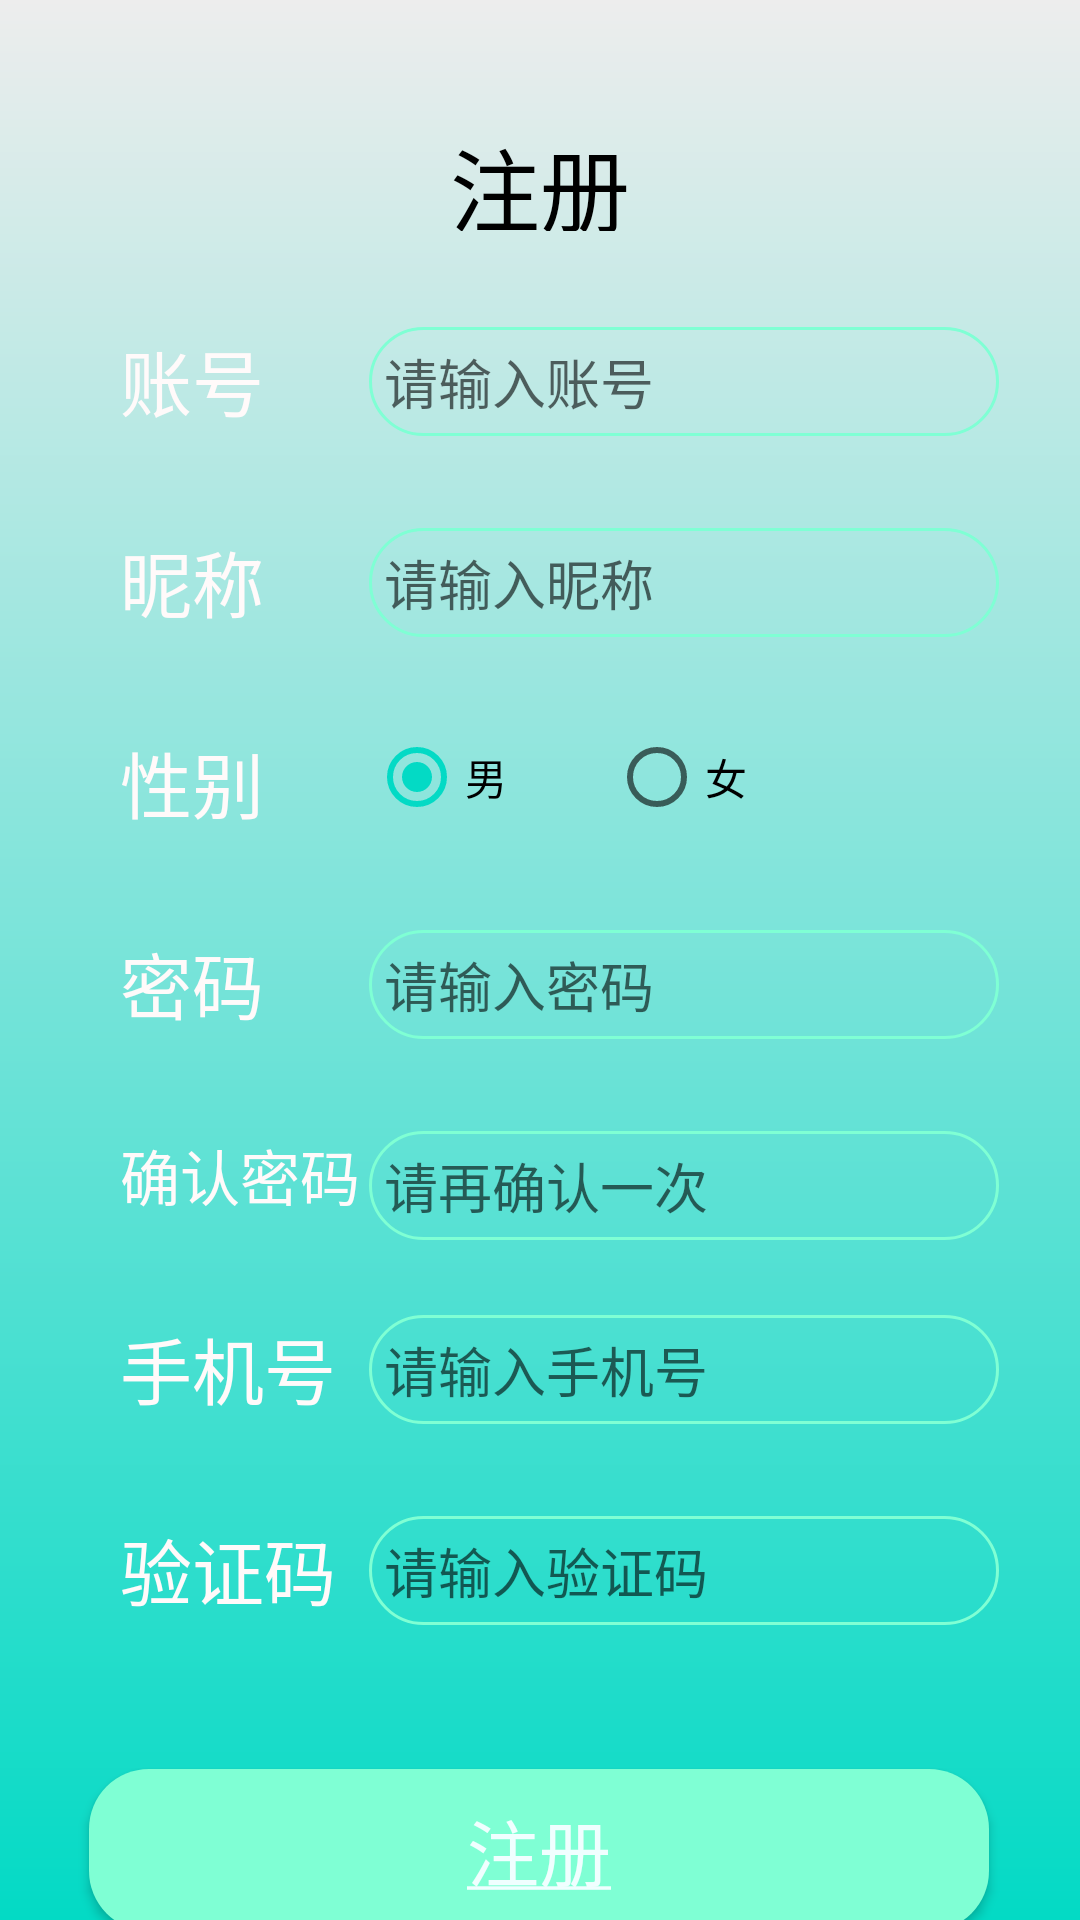

Reconstruct the res/layout file that produces this screen, plus the resources it refers to.
<!-- AndroidManifest.xml: application theme AppTheme -->
<!-- res/layout/activity_register.xml -->
<?xml version="1.0" encoding="utf-8"?>
<androidx.constraintlayout.widget.ConstraintLayout xmlns:android="http://schemas.android.com/apk/res/android"
    xmlns:app="http://schemas.android.com/apk/res-auto"
    xmlns:tools="http://schemas.android.com/tools"
    android:layout_width="match_parent"
    android:layout_height="match_parent"
    android:background="@drawable/gradient"
    tools:context=".activists.RegisterActivity">

    <TextView
        android:id="@+id/td_register"
        android:layout_width="150dp"
        android:layout_height="37dp"
        android:layout_marginTop="40dp"
        android:gravity="center_horizontal"
        android:text="@string/register"
        android:textColor="@color/black"
        android:textSize="30sp"
        app:layout_constraintEnd_toEndOf="parent"
        app:layout_constraintStart_toStartOf="parent"
        app:layout_constraintTop_toTopOf="parent" />

    <TextView
        android:id="@+id/textView6"
        android:layout_width="wrap_content"
        android:layout_height="wrap_content"
        android:layout_marginStart="40dp"
        android:layout_marginTop="32dp"
        android:text="@string/userName"
        android:textColor="@color/snow"
        android:textSize="24sp"
        app:layout_constraintStart_toStartOf="parent"
        app:layout_constraintTop_toBottomOf="@+id/td_register" />

    <TextView
        android:id="@+id/textView7"
        android:layout_width="wrap_content"
        android:layout_height="wrap_content"
        android:layout_marginTop="32dp"
        android:text="@string/nickName"
        android:textColor="@color/snow"
        android:textSize="24sp"
        app:layout_constraintStart_toStartOf="@+id/textView6"
        app:layout_constraintTop_toBottomOf="@+id/textView6" />

    <TextView
        android:id="@+id/textView9"
        android:layout_width="wrap_content"
        android:layout_height="wrap_content"
        android:layout_marginTop="32dp"
        android:text="@string/phone"
        android:textColor="@color/snow"
        android:textSize="24sp"
        app:layout_constraintStart_toStartOf="@+id/textView11"
        app:layout_constraintTop_toBottomOf="@+id/textView11" />

    <TextView
        android:id="@+id/textView10"
        android:layout_width="wrap_content"
        android:layout_height="wrap_content"
        android:layout_marginTop="32dp"
        android:text="@string/password"
        android:textColor="@color/snow"
        android:textSize="24sp"
        app:layout_constraintStart_toStartOf="@+id/td_sex"
        app:layout_constraintTop_toBottomOf="@+id/td_sex" />

    <TextView
        android:id="@+id/textView11"
        android:layout_width="wrap_content"
        android:layout_height="wrap_content"
        android:layout_marginTop="32dp"
        android:text="@string/confirmpassword"
        android:textColor="@color/snow"
        android:textSize="20sp"
        app:layout_constraintStart_toStartOf="@+id/textView10"
        app:layout_constraintTop_toBottomOf="@+id/textView10" />

    <TextView
        android:id="@+id/textView12"
        android:layout_width="wrap_content"
        android:layout_height="wrap_content"
        android:layout_marginTop="32dp"
        android:text="@string/captcha"
        android:textColor="@color/snow"
        android:textSize="24sp"
        app:layout_constraintStart_toStartOf="@+id/textView9"
        app:layout_constraintTop_toBottomOf="@+id/textView9" />

    <TextView
        android:id="@+id/td_sex"
        android:layout_width="wrap_content"
        android:layout_height="wrap_content"
        android:layout_marginTop="32dp"
        android:text="@string/sex"
        android:textColor="@color/snow"
        android:textSize="24sp"
        app:layout_constraintStart_toStartOf="@+id/textView7"
        app:layout_constraintTop_toBottomOf="@+id/textView7" />

    <EditText
        android:id="@+id/ed_account"
        android:layout_width="wrap_content"
        android:layout_height="wrap_content"
        android:layout_marginStart="35dp"
        android:background="@drawable/back_biankuang"
        android:ems="10"
        android:hint="请输入账号"
        android:inputType="textPersonName"
        app:layout_constraintStart_toEndOf="@+id/textView6"
        app:layout_constraintTop_toTopOf="@+id/textView6" />

    <EditText
        android:id="@+id/ed_nickName"
        android:layout_width="wrap_content"
        android:layout_height="wrap_content"
        android:background="@drawable/back_biankuang"
        android:ems="10"
        android:hint="请输入昵称"
        android:inputType="textPersonName"
        app:layout_constraintStart_toStartOf="@+id/ed_account"
        app:layout_constraintTop_toTopOf="@+id/textView7" />

    <EditText
        android:id="@+id/ed_password"
        android:layout_width="wrap_content"
        android:layout_height="wrap_content"
        android:background="@drawable/back_biankuang"
        android:ems="10"
        android:hint="请输入密码"
        android:inputType="textPassword"
        app:layout_constraintStart_toStartOf="@+id/ed_nickName"
        app:layout_constraintTop_toTopOf="@+id/textView10" />

    <EditText
        android:id="@+id/ed_passwordtwo"
        android:layout_width="wrap_content"
        android:layout_height="wrap_content"
        android:background="@drawable/back_biankuang"
        android:ems="10"
        android:hint="请再确认一次"
        android:inputType="textPassword"
        app:layout_constraintStart_toStartOf="@+id/ed_password"
        app:layout_constraintTop_toTopOf="@+id/textView11" />

    <EditText
        android:id="@+id/ed_phone"
        android:layout_width="wrap_content"
        android:layout_height="wrap_content"
        android:background="@drawable/back_biankuang"
        android:ems="10"
        android:hint="请输入手机号"
        android:inputType="phone"
        android:maxLength="15"
        app:layout_constraintStart_toStartOf="@+id/ed_passwordtwo"
        app:layout_constraintTop_toTopOf="@+id/textView9" />

    <EditText
        android:id="@+id/ed_captche"
        android:layout_width="wrap_content"
        android:layout_height="wrap_content"
        android:background="@drawable/back_biankuang"
        android:ems="10"
        android:hint="请输入验证码"
        android:inputType="textPersonName"
        app:layout_constraintStart_toStartOf="@+id/ed_phone"
        app:layout_constraintTop_toTopOf="@+id/textView12" />

    <ImageView
        android:id="@+id/image_captche"
        android:layout_width="wrap_content"
        android:layout_height="wrap_content"
        android:layout_marginTop="12dp"
        app:layout_constraintEnd_toEndOf="@+id/ed_captche"
        app:layout_constraintTop_toBottomOf="@+id/ed_captche"
        app:srcCompat="@drawable/back_biankuang" />

    <Button
        android:id="@+id/bt_register"
        android:layout_width="300dp"
        android:layout_height="54dp"
        android:layout_marginTop="48dp"
        android:background="@drawable/retangletextshape"
        android:text="@string/register"
        android:textColor="@color/azure"
        android:textSize="24sp"
        app:layout_constraintEnd_toEndOf="parent"
        app:layout_constraintHorizontal_bias="0.495"
        app:layout_constraintStart_toStartOf="parent"
        app:layout_constraintTop_toBottomOf="@+id/ed_captche" />

    <RadioGroup
        android:id="@+id/group_sex"
        android:layout_width="wrap_content"
        android:layout_height="wrap_content"
        android:orientation="horizontal"
        app:layout_constraintStart_toStartOf="@+id/ed_nickName"
        app:layout_constraintTop_toTopOf="@+id/td_sex">

        <RadioButton
            android:id="@+id/radioButton"
            android:layout_width="80dp"
            android:layout_height="match_parent"
            android:checked="true"
            android:text="男" />

        <RadioButton
            android:id="@+id/radioButton2"
            android:layout_width="80dp"
            android:layout_height="match_parent"
            android:text="女" />
    </RadioGroup>

</androidx.constraintlayout.widget.ConstraintLayout>
<!-- resources referenced by this layout -->
<resources>
  <color name="azure">#F0FFFF</color>
  <color name="black">#000000</color>
  <color name="snow">#FFFAFA</color>
  <!-- drawable back_biankuang (drawable) -->
  <?xml version="1.0" encoding="utf-8"?>
  <shape xmlns:android="http://schemas.android.com/apk/res/android"
      android:shape="rectangle">
  
      <corners android:radius="20dp"></corners>
  
  
      <padding android:bottom="5dp"
          android:left="5dp"
          android:right="5dp"
          android:top="5dp"></padding>
  
      <stroke android:width="1dp"
          android:color="@color/aquamarine"></stroke>
  
  </shape>
  <!-- drawable gradient (drawable) -->
  <?xml version="1.0" encoding="utf-8"?>
  <shape xmlns:android="http://schemas.android.com/apk/res/android">
      <gradient
          android:angle="90"
          android:endColor="@color/bg_color"
          android:startColor="@color/colorAccent" />
  </shape>
  <!-- drawable retangletextshape (drawable) -->
  <?xml version="1.0" encoding="utf-8"?>
  <shape xmlns:android="http://schemas.android.com/apk/res/android"
      android:shape="rectangle">
  
      <solid android:color="@color/aquamarine"></solid>
      <corners android:radius="20dp"></corners>
  
  </shape>
  <string name="captcha">验证码</string>
  <string name="confirmpassword">确认密码</string>
  <string name="nickName">昵称</string>
  <string name="password">密码</string>
  <string name="phone">手机号</string>
  <string name="register"><u>注册</u></string>
  <string name="sex">性别</string>
  <string name="userName">账号</string>
  <style name="AppTheme" parent="Theme.AppCompat.Light.NoActionBar">
          
          <item name="colorPrimary">@color/colorPrimary</item>
          <item name="colorPrimaryDark">@color/colorPrimaryDark</item>
          <item name="colorAccent">@color/colorAccent</item>
      </style>
  <color name="aquamarine">#7FFFD4</color>
  <color name="bg_color">#EDEDED</color>
  <color name="colorAccent">#03DAC5</color>
  <color name="colorPrimary">#6200EE</color>
  <color name="colorPrimaryDark">#3700B3</color>
</resources>
